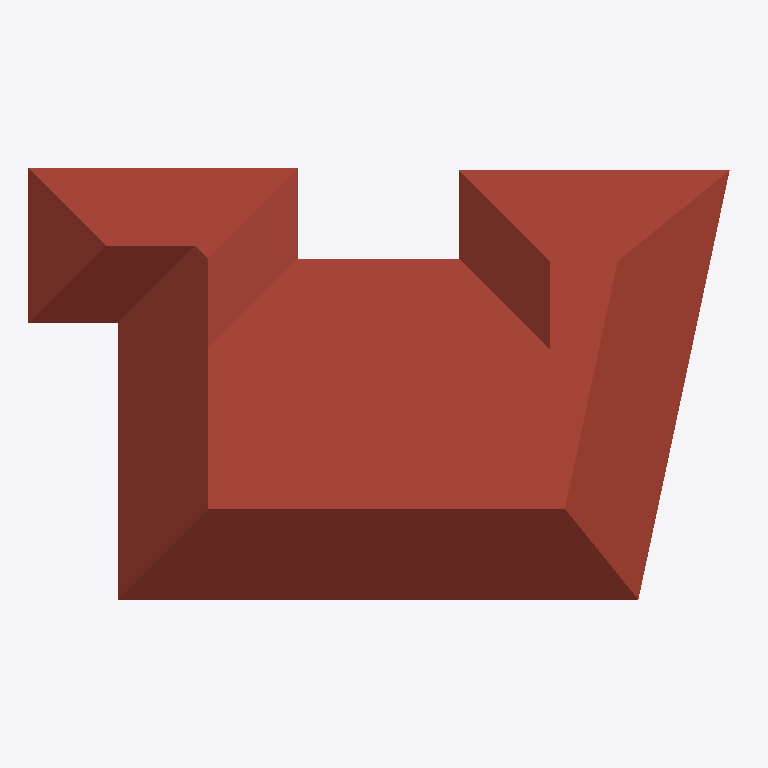
Plan cut of the same IFC building model at storey 'Roof 2' (level 16.40 m, cut at 17.80 m), seen from above with north up, elements coloured by IFC class: 2 roofs (red-brown). Cut surfaces are drawn darker.
Extent 26.5 m × 16.8 m × 20.3 m (x, y, z). Storeys (6): Basement at -2.99 m; Ground Floor at 0.07 m; Level 1 at 4.55 m; Level 2 at 8.15 m; Attic at 11.57 m; Roof 2 at 16.40 m. Elements (224): 119 IfcBeam, 67 IfcWall, 25 IfcSlab, 11 IfcFooting, 2 IfcRoof.

HEADER;
FILE_DESCRIPTION(('ViewDefinition [DesignTransferView_V1.0]'),'2;1');
FILE_NAME('Project Number','2021-01-13T18:54:59',(''),(''),'The EXPRESS Data Manager Version 5.02.0100.07 : 28 Aug 2013','21.0.0.383 - Exporter 21.1.0.0 - Alternate UI 21.1.0.0','');
FILE_SCHEMA(('IFC4'));
ENDSEC;
DATA;
#122=IFCPROJECT('2UU6$0zuj0TeabfYySjj4l',#42,'Project Number',$,$,'Project Name','Project Status',(#113),#108);
#194=IFCSITE('2UU6$0zuj0TeabfYySjj4j',#42,'Default',$,$,#193,$,$,.ELEMENT.,$,$,$,$,$);
#137=IFCBUILDING('2UU6$0zuj0TeabfYySjj4k',#42,'',$,$,#33,$,'',.ELEMENT.,$,$,$);
#152=IFCBUILDINGSTOREY('2UU6$0zuj0TeabfY$ZJq_$',#42,'Basement',$,'Level:8mm Head',#150,$,'Basement',.ELEMENT.,-2.98928124439278);
#158=IFCBUILDINGSTOREY('2UU6$0zuj0TeabfY$ZII_C',#42,'Ground Floor',$,'Level:8mm Head',#157,$,'Ground Floor',.ELEMENT.,0.0730552054257105);
#164=IFCBUILDINGSTOREY('2UU6$0zuj0TeabfY$ZIIGy',#42,'Level 1',$,'Level:8mm Head',#163,$,'Level 1',.ELEMENT.,4.55305520542533);
#170=IFCBUILDINGSTOREY('2UU6$0zuj0TeabfY$ZJtG1',#42,'Level 2',$,'Level:8mm Head',#169,$,'Level 2',.ELEMENT.,8.15305520542542);
#176=IFCBUILDINGSTOREY('2UU6$0zuj0TeabfY$ZJt0r',#42,'Attic',$,'Level:8mm Head',#175,$,'Attic',.ELEMENT.,11.5738344357174);
#188=IFCBUILDINGSTOREY('2UU6$0zuj0TeabfY$ZJgoA',#42,'Roof 2',$,'Level:8mm Head',#187,$,'Roof 2',.ELEMENT.,16.399030416588);
#30186=IFCROOF('1_Av5m4Oz84gmW23OcwIYj',#42,'Basic Roof:Warm Roof - Timber:497945',$,'Basic Roof:Warm Roof - Timber',#30183,$,'497945',.NOTDEFINED.);
#30970=IFCROOF('2RFW6bRbn28Pb9NKU5SvFM',#42,'Basic Roof:Warm Roof - Timber:499908',$,'Basic Roof:Warm Roof - Timber',#30966,$,'499908',.NOTDEFINED.);
ENDSEC;